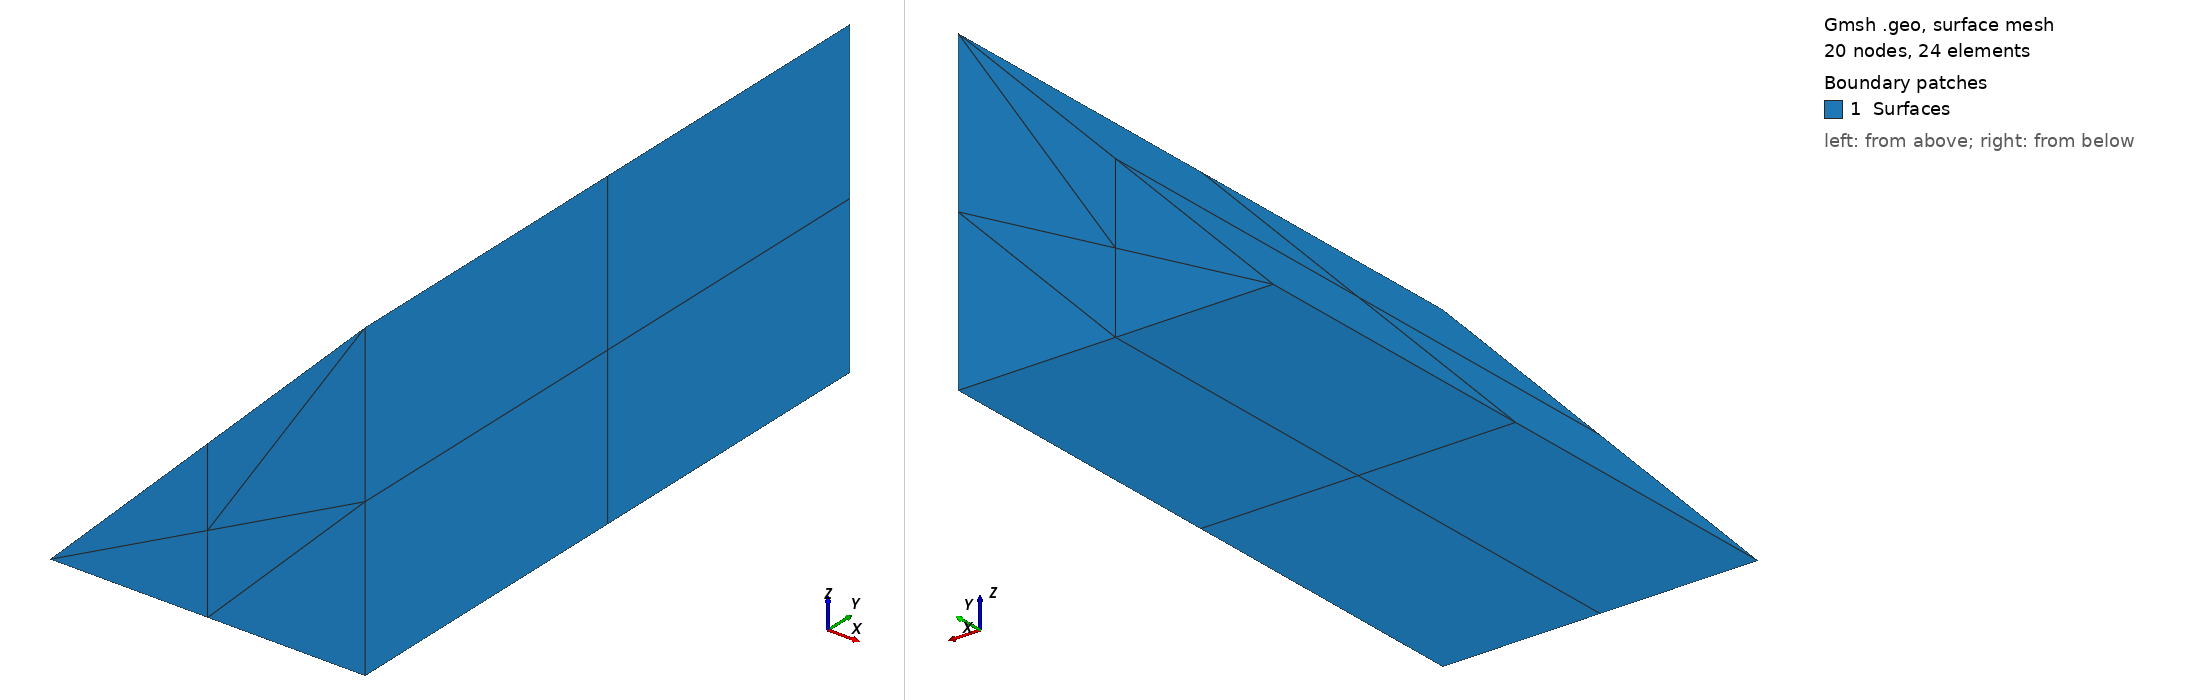

Gmsh geometry script, surface-meshed: 20 nodes, 24 surface elements. Boundary patches (legend numbers): 1 Surfaces. Left view from above one corner, right view from below the opposite corner. Legend entries are the model's physical surfaces. The drawing asked Gmsh for element sizes between 1% and 20% of the model's largest extent; the script's own settings can give other sizes.

=== prism.geo (drawn) ===
layers = 3;

Point(1) = {0.0,0.0,0.0,1.0};
Point(2) = {1,0.0,0.0,1.0};
Point(3) = {1,0.0,1,1.0};
Point(4) = {1,2,1,1.0};
Point(5) = {0,2,0,1.0};
Point(6) = {1,2,0,1.0};

Line(1) = {4,6};
Line(2) = {6,5};
Line(3) = {5,4};
Line(4) = {2,1};
Line(5) = {1,3};
Line(6) = {3,2};
Line(7) = {2,6};
Line(8) = {5,1};
Line(9) = {3,4};

Line Loop(10) = {9,-3,8,5};
Plane Surface(11) = {10};
Line Loop(12) = {-7,-6,9,1};
Plane Surface(13) = {12};
Line Loop(14) = {-4,7,2,8};
Plane Surface(15) = {14};
Line Loop(16) = {6,4,5};
Plane Surface(17) = {16};
Line Loop(18) = {1,2,3};
Plane Surface(19) = {18};

Surface Loop(20) = {13,15,17,-11,-19};
Volume(21) = {20};

Transfinite Line {1,2,3,4,5,6,7,8,9} = layers;

Transfinite Surface {17} = {1,3,2};
Transfinite Surface {15} = {1,2,6,5};
Transfinite Surface {11} = {1,3,4,5};
Transfinite Surface {13} = {3,2,6,4};
Transfinite Surface {19} = {5,4,6};

Transfinite Volume {21} = {1,3,2,5,4,6};

/*
Recombine Surface {17,19};
*/
Recombine Surface {11,13,15};// Gmsh project created on Tue Nov  9 15:21:42 2021
//+
Physical Volume("Domain") = {21};
//+
Physical Surface("Surfaces") = {19, 13, 15, 11, 17};
